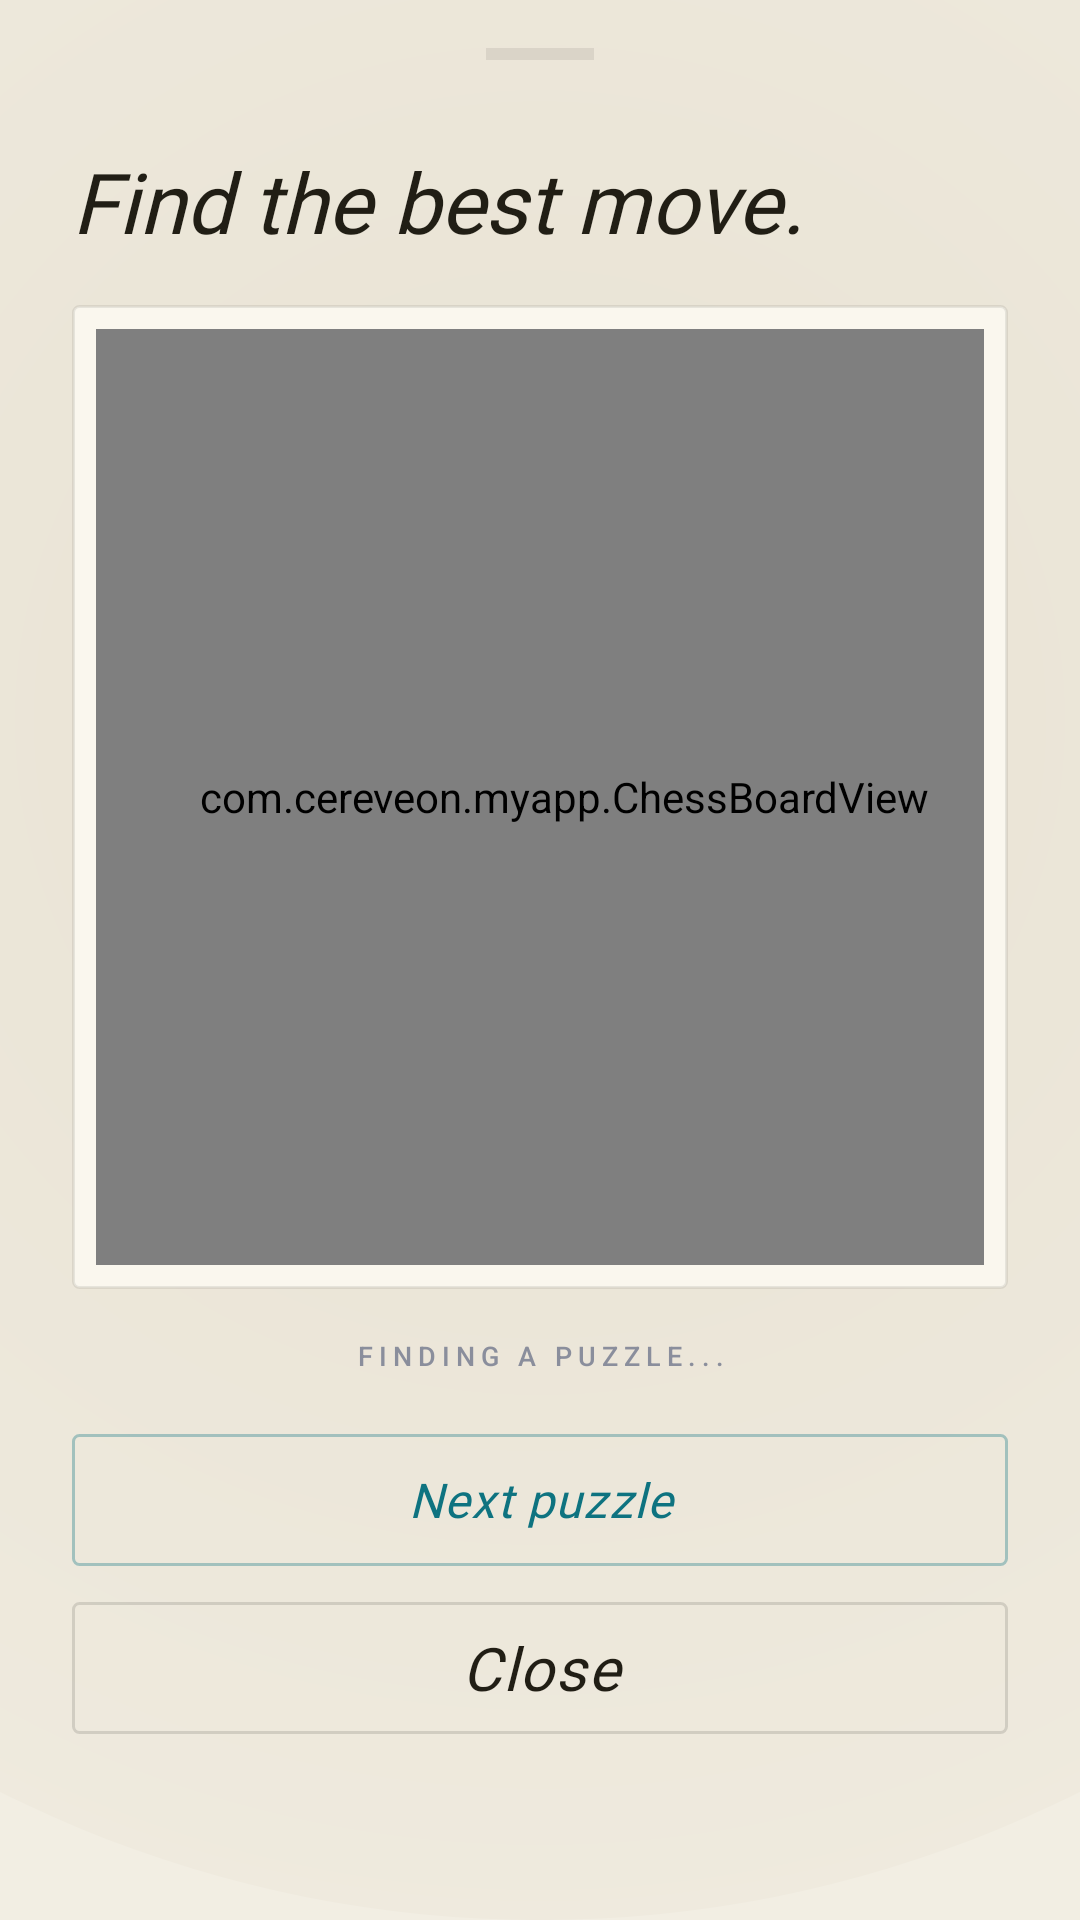

Layout XML and referenced resources for this Android screen:
<!-- AndroidManifest.xml: application theme Theme.Cereveon.Atrium -->
<!-- res/layout/bottom_sheet_puzzle_trainer.xml -->
<?xml version="1.0" encoding="utf-8"?>
<ScrollView xmlns:android="http://schemas.android.com/apk/res/android"
    xmlns:app="http://schemas.android.com/apk/res-auto"
    xmlns:tools="http://schemas.android.com/tools"
    android:layout_width="match_parent"
    android:layout_height="wrap_content"
    android:background="@drawable/bg_atrium_gradient"
    android:fillViewport="true">

    <LinearLayout
        android:layout_width="match_parent"
        android:layout_height="wrap_content"
        android:orientation="vertical"
        android:paddingStart="@dimen/atrium_space_24"
        android:paddingEnd="@dimen/atrium_space_24"
        android:paddingTop="@dimen/atrium_space_16"
        android:paddingBottom="@dimen/atrium_space_24">

        <View
            android:layout_width="36dp"
            android:layout_height="4dp"
            android:layout_gravity="center_horizontal"
            android:layout_marginBottom="@dimen/atrium_space_12"
            android:background="@color/atrium_hairline" />

        <TextView
            android:id="@+id/puzzleTrainerKicker"
            android:layout_width="wrap_content"
            android:layout_height="wrap_content"
            android:textAppearance="@style/Atrium.Kicker.Cyan"
            tools:text="Puzzle · Intermediate · via Lichess" />

        <TextView
            android:id="@+id/puzzleTrainerTitle"
            android:layout_width="match_parent"
            android:layout_height="wrap_content"
            android:layout_marginTop="@dimen/atrium_space_4"
            android:fontFamily="@font/cormorant_garamond"
            android:textStyle="italic"
            android:textColor="@color/atrium_ink"
            android:textSize="28sp"
            android:lineSpacingMultiplier="1.05"
            android:text="Find the best move." />

        <FrameLayout
            android:layout_width="wrap_content"
            android:layout_height="wrap_content"
            android:layout_gravity="center_horizontal"
            android:layout_marginTop="@dimen/atrium_space_16"
            android:padding="@dimen/atrium_space_8"
            android:background="@drawable/board_mat_atrium"
            android:elevation="6dp">

            <com.cereveon.myapp.ChessBoardView
                android:id="@+id/puzzleTrainerBoard"
                android:layout_width="312dp"
                android:layout_height="312dp" />

        </FrameLayout>

        <TextView
            android:id="@+id/puzzleTrainerStatus"
            android:layout_width="match_parent"
            android:layout_height="wrap_content"
            android:layout_marginTop="@dimen/atrium_space_16"
            android:textAppearance="@style/Atrium.Kicker"
            android:gravity="center"
            android:text="Finding a puzzle..."
            tools:text="White to move" />

        <Button
            android:id="@+id/puzzleTrainerNextButton"
            style="@style/Atrium.Button.Primary"
            android:layout_width="match_parent"
            android:layout_height="@dimen/atrium_tap_target"
            android:layout_marginTop="@dimen/atrium_space_20"
            android:text="Next puzzle" />

        <Button
            android:id="@+id/puzzleTrainerCloseButton"
            style="@style/Atrium.Button.Secondary"
            android:layout_width="match_parent"
            android:layout_height="@dimen/atrium_tap_target"
            android:layout_marginTop="@dimen/atrium_space_12"
            android:text="Close" />

    </LinearLayout>

</ScrollView>
<!-- resources referenced by this layout -->
<resources>
  <color name="atrium_hairline">#14FFFFFF</color>
  <color name="atrium_ink">#F4EFE1</color>
  <dimen name="atrium_space_12">12dp</dimen>
  <dimen name="atrium_space_16">16dp</dimen>
  <dimen name="atrium_space_20">20dp</dimen>
  <dimen name="atrium_space_24">24dp</dimen>
  <dimen name="atrium_space_4">4dp</dimen>
  <dimen name="atrium_space_8">8dp</dimen>
  <dimen name="atrium_tap_target">44dp</dimen>
  <!-- drawable bg_atrium_gradient (drawable) -->
  <?xml version="1.0" encoding="utf-8"?>
  <layer-list xmlns:android="http://schemas.android.com/apk/res/android">
      
      <item>
          <shape android:shape="rectangle">
              <solid android:color="@color/atrium_bg_base" />
          </shape>
      </item>
      
      <item android:gravity="bottom|center_horizontal">
          <shape android:shape="oval">
              <gradient
                  android:type="radial"
                  android:gradientRadius="600dp"
                  android:startColor="@color/atrium_bg_gradient_top"
                  android:endColor="@color/atrium_bg_base" />
              <size android:width="800dp" android:height="800dp" />
          </shape>
      </item>
  </layer-list>
  <!-- drawable board_mat_atrium (drawable) -->
  <?xml version="1.0" encoding="utf-8"?>
  <shape xmlns:android="http://schemas.android.com/apk/res/android"
      android:shape="rectangle">
      <solid android:color="@color/atrium_bg_surface" />
      <stroke
          android:width="@dimen/atrium_hairline_thickness"
          android:color="@color/atrium_hairline" />
      <corners android:radius="@dimen/atrium_corner_radius" />
  </shape>
  <style name="Atrium.Button.Secondary" parent="Atrium.Button.Primary">
          <item name="android:background">@drawable/btn_atrium_secondary</item>
          <item name="android:textColor">@color/atrium_ink</item>
          <item name="android:textSize">20sp</item>
      </style>
  <style name="Atrium.Kicker" parent="TextAppearance.Material3.LabelSmall">
          
          <item name="android:fontFamily">@font/jetbrains_mono</item>
          <item name="android:textFontWeight" tools:targetApi="p">500</item>
          <item name="android:textSize">9sp</item>
          <item name="android:letterSpacing">0.222</item>
          <item name="android:textAllCaps">true</item>
          <item name="android:textColor">@color/atrium_dim</item>
      </style>
  <style name="Atrium.Kicker.Cyan" parent="Atrium.Kicker">
          <item name="android:textColor">@color/atrium_accent_cyan</item>
      </style>
  <color name="atrium_bg_base">#0A0A10</color>
  <color name="atrium_bg_gradient_top">#16141F</color>
  <color name="atrium_bg_surface">#0D0E14</color>
  <dimen name="atrium_hairline_thickness">1dp</dimen>
  <dimen name="atrium_corner_radius">2dp</dimen>
  <color name="atrium_accent_cyan">#4FD9E5</color>
  <color name="atrium_dim">#6B7080</color>
  <color name="atrium_muted">#9AA0B4</color>
  <color name="atrium_accent_amber">#FFC069</color>
  <color name="atrium_hairline_strong">#1FFFFFFF</color>
  <style name="Atrium.Body" parent="TextAppearance.Material3.BodyLarge">
          <item name="android:fontFamily">@font/cormorant_garamond</item>
          <item name="android:textStyle">normal</item>
          <item name="android:textFontWeight" tools:targetApi="p">400</item>
          <item name="android:textSize">17sp</item>
          <item name="android:lineSpacingMultiplier">1.45</item>
          <item name="android:textColor">@color/atrium_ink</item>
      </style>
  <color name="atrium_accent_cyan_1a">#1A4FD9E5</color>
  <color name="atrium_accent_cyan_55">#554FD9E5</color>
</resources>
